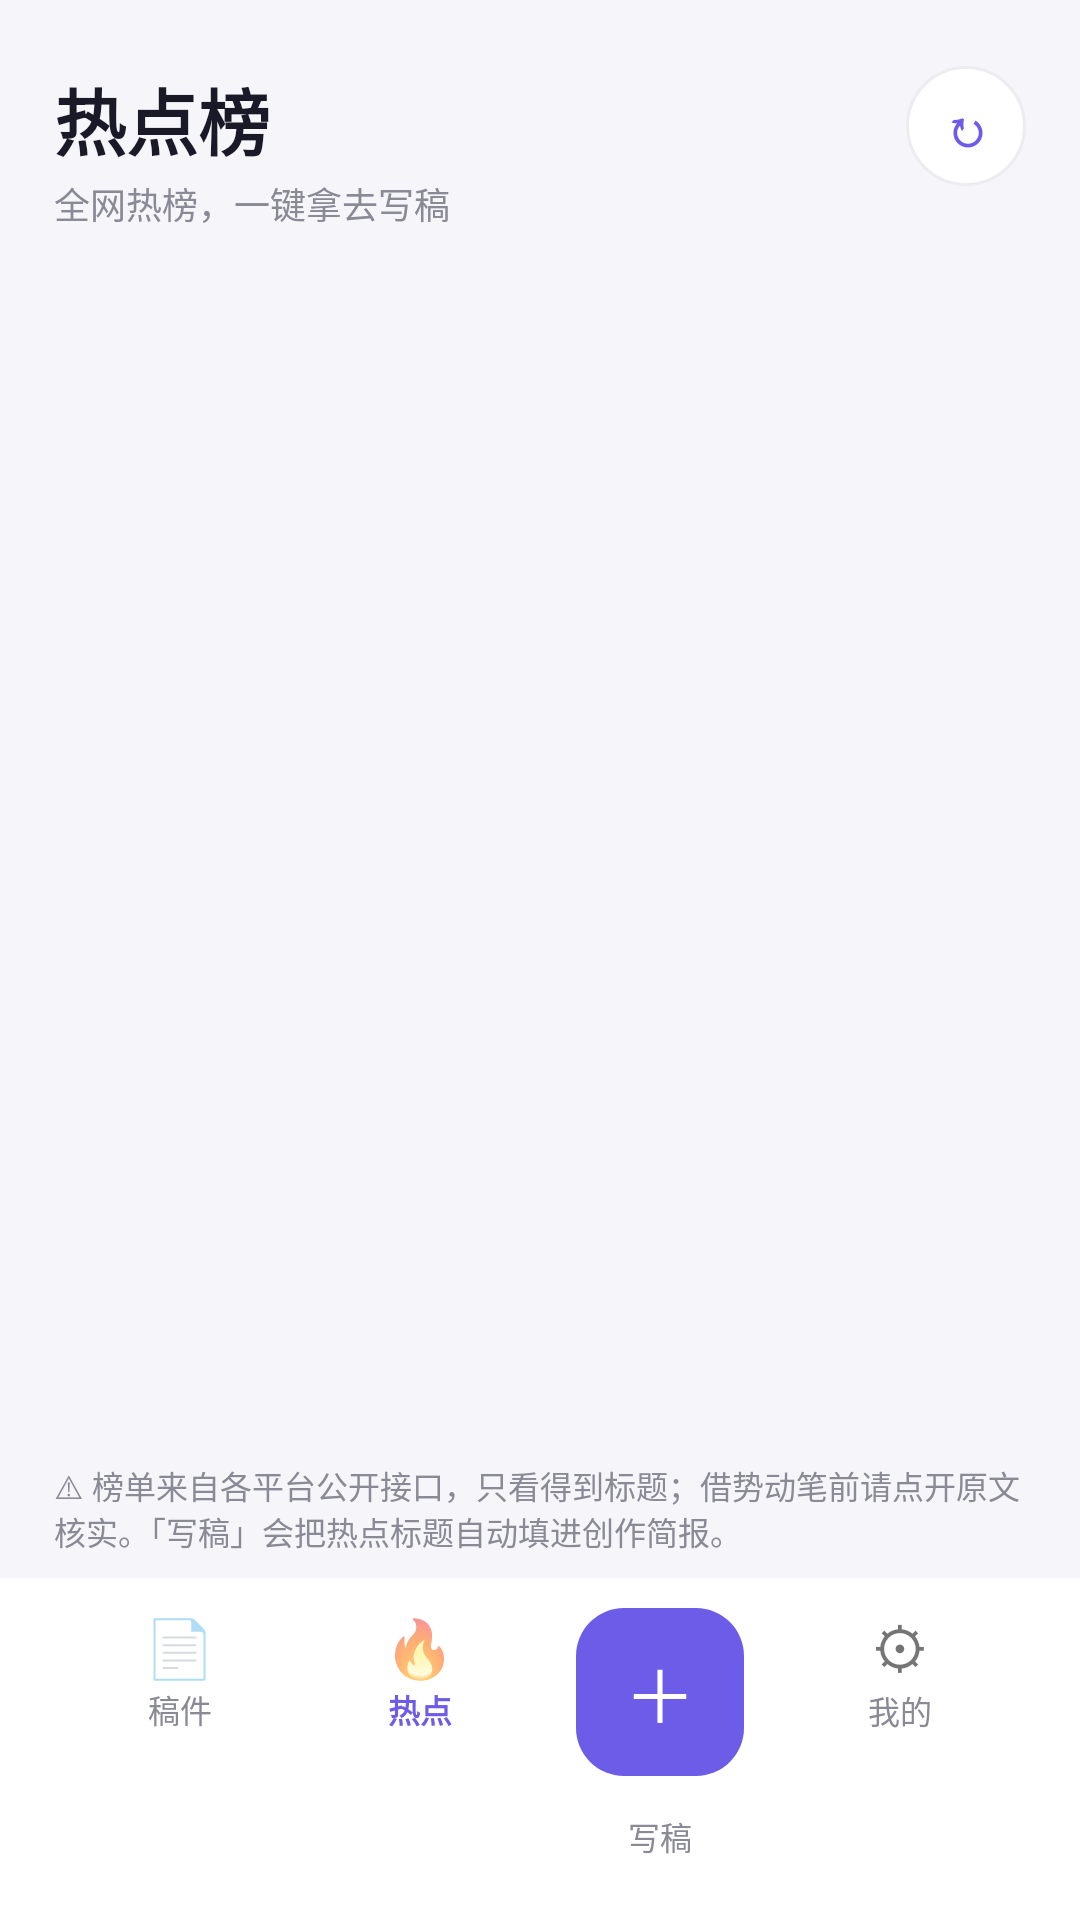

Android layout source for this screen:
<!-- AndroidManifest.xml: application theme Theme.Wenan -->
<!-- res/layout/activity_hot.xml -->
<?xml version="1.0" encoding="utf-8"?>
<LinearLayout xmlns:android="http://schemas.android.com/apk/res/android"
    android:layout_width="match_parent"
    android:layout_height="match_parent"
    android:orientation="vertical">

    <LinearLayout
        android:layout_width="match_parent"
        android:layout_height="wrap_content"
        android:orientation="horizontal"
        android:paddingHorizontal="18dp"
        android:paddingTop="22dp"
        android:paddingBottom="8dp">

        <LinearLayout
            android:layout_width="0dp"
            android:layout_height="wrap_content"
            android:layout_weight="1"
            android:orientation="vertical">

            <TextView
                android:layout_width="wrap_content"
                android:layout_height="wrap_content"
                android:text="@string/hot_title"
                android:textColor="@color/text_main"
                android:textSize="24sp"
                android:textStyle="bold" />

            <TextView
                android:layout_width="wrap_content"
                android:layout_height="wrap_content"
                android:layout_marginTop="2dp"
                android:text="@string/hot_sub"
                android:textColor="@color/text_sub"
                android:textSize="12sp" />
        </LinearLayout>

        <TextView
            android:id="@+id/btnRefresh"
            android:layout_width="40dp"
            android:layout_height="40dp"
            android:background="@drawable/bg_circle"
            android:gravity="center"
            android:text="↻"
            android:textColor="@color/primary"
            android:textSize="17sp"
            android:textStyle="bold" />
    </LinearLayout>

    <LinearLayout
        android:id="@+id/srcRow"
        android:layout_width="match_parent"
        android:layout_height="wrap_content"
        android:orientation="horizontal"
        android:paddingHorizontal="16dp"
        android:paddingTop="6dp" />

    <TextView
        android:id="@+id/hotStatus"
        android:layout_width="match_parent"
        android:layout_height="wrap_content"
        android:paddingHorizontal="18dp"
        android:paddingTop="10dp"
        android:textColor="@color/text_sub"
        android:textSize="11sp" />

    <androidx.recyclerview.widget.RecyclerView
        android:id="@+id/list"
        android:layout_width="match_parent"
        android:layout_height="0dp"
        android:layout_weight="1"
        android:clipToPadding="false"
        android:paddingHorizontal="14dp"
        android:paddingTop="8dp"
        android:paddingBottom="90dp" />

    <TextView
        android:layout_width="match_parent"
        android:layout_height="wrap_content"
        android:paddingHorizontal="18dp"
        android:paddingBottom="8dp"
        android:text="@string/hot_note"
        android:textColor="@color/text_sub"
        android:textSize="10.5sp" />

    <LinearLayout
        android:layout_width="match_parent"
        android:layout_height="wrap_content"
        android:background="@color/card_bg"
        android:orientation="horizontal"
        android:paddingHorizontal="20dp"
        android:paddingTop="10dp"
        android:paddingBottom="20dp">

        <LinearLayout
            android:id="@+id/tabBackDrafts"
            android:layout_width="0dp"
            android:layout_height="wrap_content"
            android:layout_weight="1"
            android:gravity="center"
            android:orientation="vertical">

            <TextView
                android:layout_width="wrap_content"
                android:layout_height="wrap_content"
                android:text="📄"
                android:textSize="19sp" />

            <TextView
                android:layout_width="wrap_content"
                android:layout_height="wrap_content"
                android:text="@string/tab_drafts"
                android:textColor="@color/text_sub"
                android:textSize="10.5sp" />
        </LinearLayout>

        <LinearLayout
            android:layout_width="0dp"
            android:layout_height="wrap_content"
            android:layout_weight="1"
            android:gravity="center"
            android:orientation="vertical">

            <TextView
                android:layout_width="wrap_content"
                android:layout_height="wrap_content"
                android:text="🔥"
                android:textSize="19sp" />

            <TextView
                android:layout_width="wrap_content"
                android:layout_height="wrap_content"
                android:text="@string/tab_hot"
                android:textColor="@color/primary"
                android:textSize="10.5sp"
                android:textStyle="bold" />
        </LinearLayout>

        <LinearLayout
            android:id="@+id/tabOpenWrite"
            android:layout_width="0dp"
            android:layout_height="wrap_content"
            android:layout_weight="1"
            android:clickable="true"
            android:gravity="center"
            android:orientation="vertical">

            <TextView
                android:layout_width="56dp"
                android:layout_height="56dp"
                android:layout_marginBottom="12dp"
                android:background="@drawable/bg_grad_primary"
                android:gravity="center"
                android:text="＋"
                android:textColor="#FFFFFFFF"
                android:textSize="24sp" />

            <TextView
                android:layout_width="wrap_content"
                android:layout_height="wrap_content"
                android:text="写稿"
                android:textColor="@color/text_sub"
                android:textSize="10.5sp" />
        </LinearLayout>

        <LinearLayout
            android:id="@+id/tabBackMine"
            android:layout_width="0dp"
            android:layout_height="wrap_content"
            android:layout_weight="1"
            android:gravity="center"
            android:orientation="vertical">

            <TextView
                android:layout_width="wrap_content"
                android:layout_height="wrap_content"
                android:text="⚙"
                android:textSize="19sp" />

            <TextView
                android:layout_width="wrap_content"
                android:layout_height="wrap_content"
                android:text="@string/tab_mine"
                android:textColor="@color/text_sub"
                android:textSize="10.5sp" />
        </LinearLayout>
    </LinearLayout>
</LinearLayout>
<!-- resources referenced by this layout -->
<resources>
  <color name="card_bg">#FFFFFFFF</color>
  <color name="primary">#FF6C5CE7</color>
  <color name="text_main">#FF191927</color>
  <color name="text_sub">#FF8A8A96</color>
  <!-- drawable bg_circle (drawable) -->
  <?xml version="1.0" encoding="utf-8"?>
  <shape xmlns:android="http://schemas.android.com/apk/res/android"
      android:shape="oval">
      <solid android:color="#FFFFFFFF" />
      <stroke android:width="1dp" android:color="#FFECECF1" />
  </shape>
  <!-- drawable bg_grad_primary (drawable) -->
  <?xml version="1.0" encoding="utf-8"?>
  <shape xmlns:android="http://schemas.android.com/apk/res/android">
      <solid android:color="#FF6C5CE7" />
      <corners android:radius="16dp" />
  </shape>
  <string name="hot_note">⚠ 榜单来自各平台公开接口，只看得到标题；借势动笔前请点开原文核实。「写稿」会把热点标题自动填进创作简报。</string>
  <string name="hot_sub">全网热榜，一键拿去写稿</string>
  <string name="hot_title">热点榜</string>
  <string name="tab_drafts">稿件</string>
  <string name="tab_hot">热点</string>
  <string name="tab_mine">我的</string>
  <style name="Theme.Wenan" parent="Theme.MaterialComponents.Light.NoActionBar">
          <item name="colorPrimary">#FF6C5CE7</item>
          <item name="colorPrimaryDark">#FFF6F6FA</item>
          <item name="colorAccent">#FF6C5CE7</item>
          <item name="android:windowBackground">#FFF6F6FA</item>
          <item name="android:statusBarColor">#FFF6F6FA</item>
          <item name="android:navigationBarColor">#FFF6F6FA</item>
          <item name="android:windowLightStatusBar">true</item>
          <item name="android:windowAnimationStyle">@style/WinAnim</item>
      </style>
  <style name="WinAnim">
          <item name="android:activityOpenEnterAnimation">@anim/act_open_in</item>
          <item name="android:activityOpenExitAnimation">@anim/act_open_out</item>
          <item name="android:activityCloseEnterAnimation">@anim/act_close_in</item>
          <item name="android:activityCloseExitAnimation">@anim/act_close_out</item>
      </style>
</resources>
